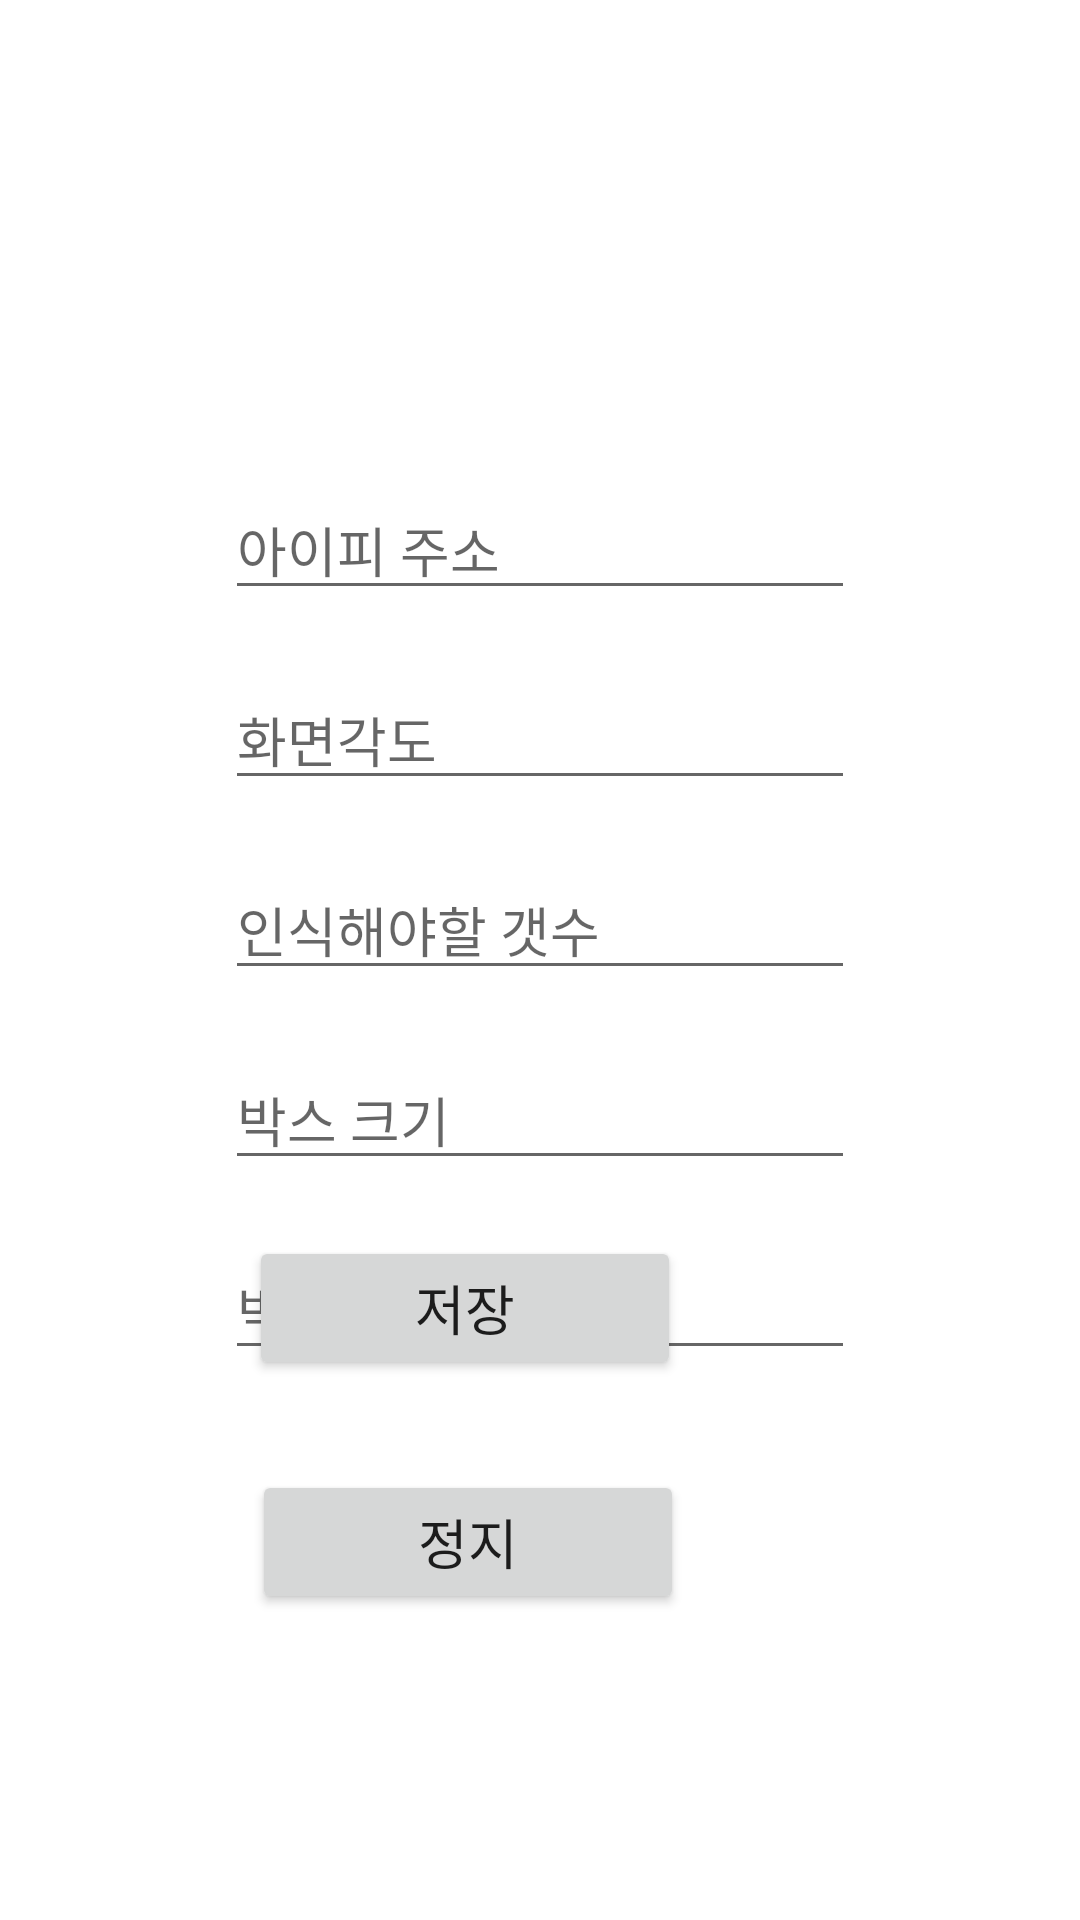

This screen was rendered from an Android layout file. Write that file and the resources it references.
<!-- AndroidManifest.xml: application theme Theme.Test5 -->
<!-- res/layout/digitalnum.xml -->
<?xml version="1.0" encoding="utf-8"?>
<RelativeLayout xmlns:android="http://schemas.android.com/apk/res/android"
    android:layout_width="match_parent"
    android:layout_height="match_parent">

    <Button
        android:id="@+id/digitalnum_startbtn"
        android:layout_width="144dp"
        android:layout_height="wrap_content"
        android:layout_alignParentEnd="true"
        android:layout_alignParentBottom="true"
        android:layout_centerHorizontal="true"
        android:layout_marginEnd="133dp"
        android:layout_marginBottom="180dp"
        android:text="저장"
        android:textSize="18sp" />

    <Button
        android:id="@+id/digitalnum_stopbtn"
        android:layout_width="144dp"
        android:layout_height="wrap_content"
        android:layout_alignParentEnd="true"
        android:layout_alignParentBottom="true"
        android:layout_centerHorizontal="true"
        android:layout_marginEnd="132dp"
        android:layout_marginBottom="102dp"
        android:text="정지"
        android:textSize="18sp" />

    <LinearLayout
        android:layout_width="wrap_content"
        android:layout_height="wrap_content"
        android:layout_alignParentTop="true"
        android:layout_centerHorizontal="true"
        android:layout_marginTop="140dp"
        android:orientation="vertical">


        <EditText
            android:id="@+id/digitalnum_addr_edit"
            android:layout_width="wrap_content"
            android:layout_height="wrap_content"
            android:layout_marginTop="20dp"
            android:ems="10"
            android:hint="아이피 주소"
            android:inputType="textPersonName" />

        <EditText
            android:id="@+id/digitalnum_rotation_edit"
            android:layout_width="wrap_content"
            android:layout_height="wrap_content"
            android:layout_marginTop="20dp"
            android:ems="10"
            android:hint="화면각도"
            android:inputType="textPersonName" />

        <EditText
            android:id="@+id/digitalnum_boxnum_edit"
            android:layout_width="match_parent"
            android:layout_height="wrap_content"
            android:layout_marginTop="20dp"
            android:ems="10"
            android:hint="인식해야할 갯수"
            android:inputType="textPersonName" />

        <EditText
            android:id="@+id/digitalnum_boxscale_edit"
            android:layout_width="match_parent"
            android:layout_height="wrap_content"
            android:layout_marginTop="20dp"
            android:ems="10"
            android:hint="박스 크기"
            android:inputType="textPersonName" />

        <EditText
            android:id="@+id/digitalnum_boxpos_edit"
            android:layout_width="match_parent"
            android:layout_height="wrap_content"
            android:layout_marginTop="20dp"
            android:ems="10"
            android:hint="박스 위치"
            android:inputType="textPersonName" />

    </LinearLayout>

</RelativeLayout>
<!-- resources referenced by this layout -->
<resources>
  <style name="Theme.Test5" parent="Theme.MaterialComponents.DayNight.NoActionBar">
          
          <item name="colorPrimary">@color/purple_500</item>
          <item name="colorPrimaryVariant">@color/purple_700</item>
          <item name="colorOnPrimary">@color/white</item>
          
          <item name="colorSecondary">@color/teal_200</item>
          <item name="colorSecondaryVariant">@color/teal_700</item>
          <item name="colorOnSecondary">@color/black</item>
          
          <item name="android:statusBarColor" tools:targetApi="l">?attr/colorPrimaryVariant</item>
          
      </style>
  <!-- not gathered from this repository: default colours our renderer supplied (Android Studio template values) -->
  <color name="purple_500">#FF6200EE</color>
  <color name="purple_700">#FF3700B3</color>
  <color name="teal_200">#FF03DAC5</color>
  <color name="teal_700">#FF018786</color>
  <color name="black">#FF000000</color>
  <color name="white">#FFFFFFFF</color>
</resources>
